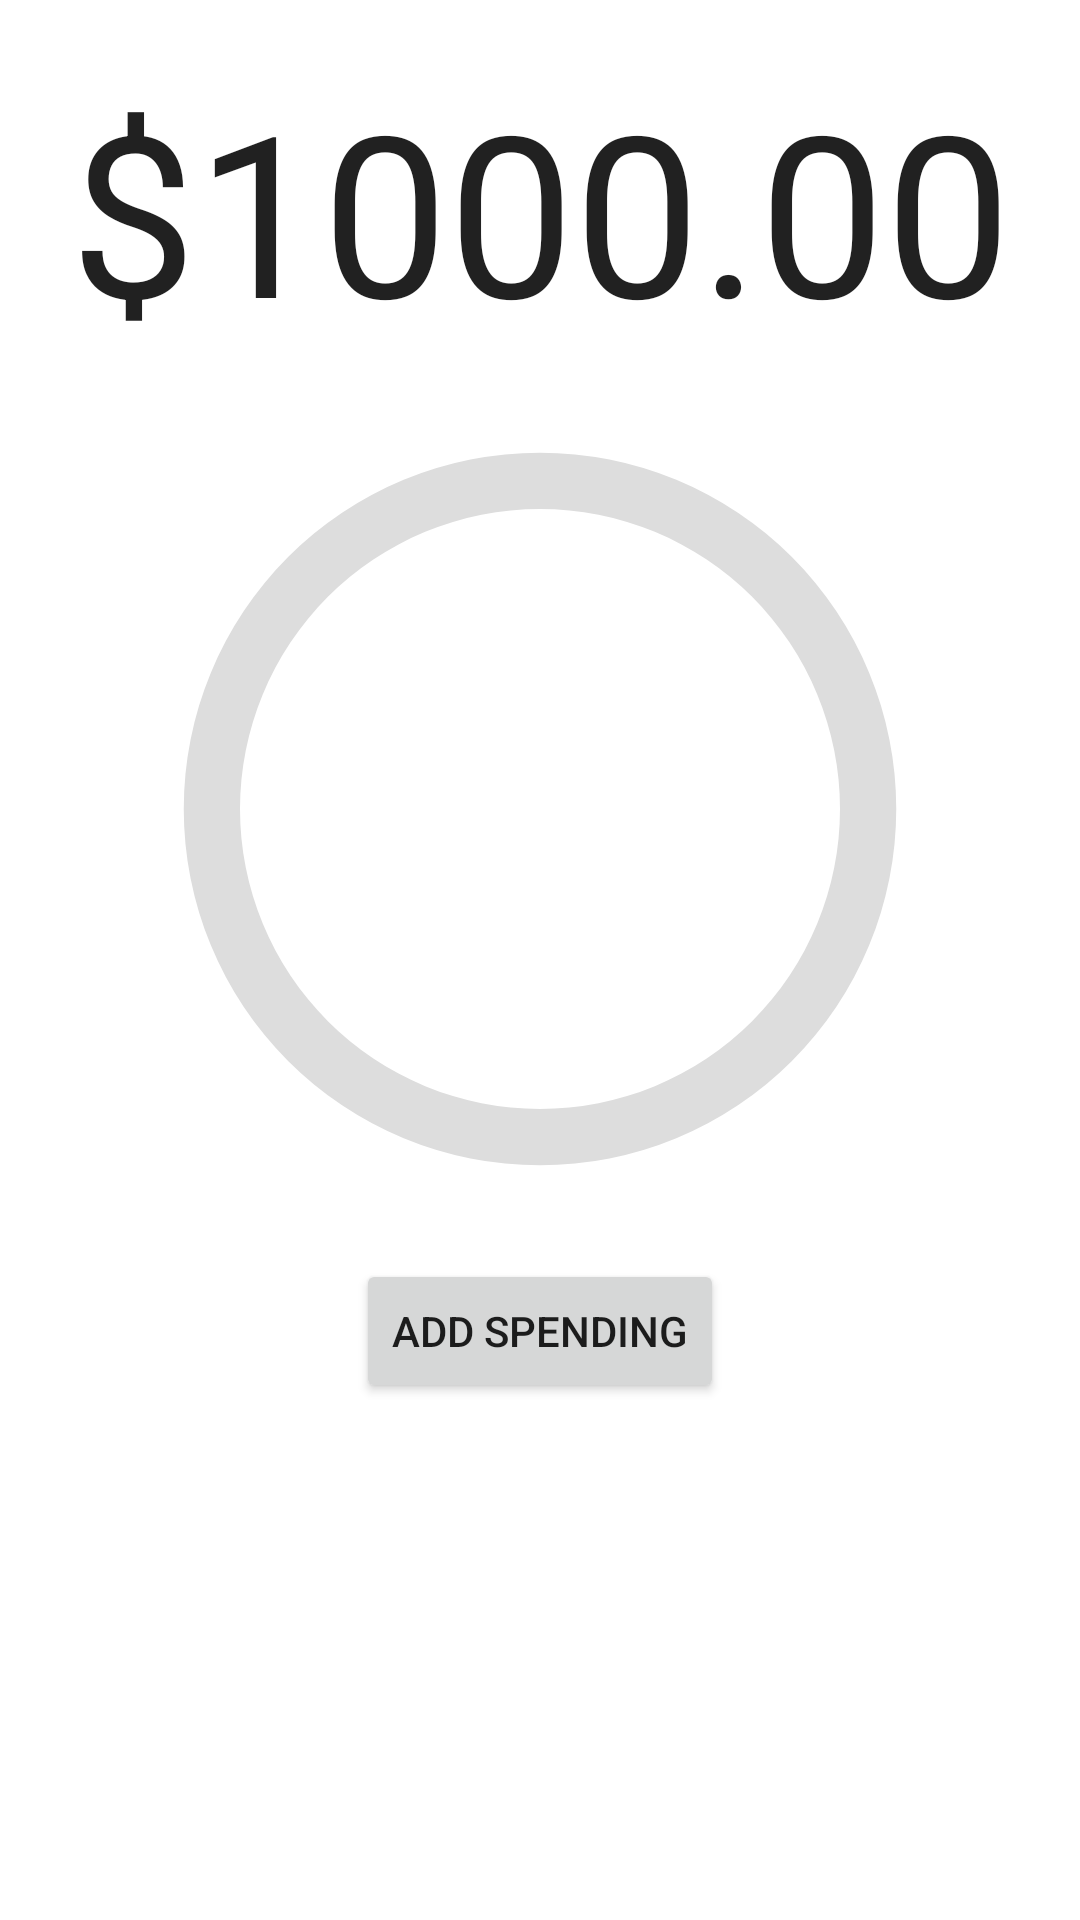

Write the Android layout XML for this screen, with the resource values it uses.
<!-- AndroidManifest.xml: application theme Theme.GoldStorage -->
<!-- res/layout/fragment_home.xml -->
<?xml version="1.0" encoding="utf-8"?>
<androidx.constraintlayout.widget.ConstraintLayout xmlns:android="http://schemas.android.com/apk/res/android"
    xmlns:tools="http://schemas.android.com/tools"
    android:layout_width="match_parent"
    android:layout_height="match_parent"
    xmlns:app="http://schemas.android.com/apk/res-auto"
    tools:context=".fragments.HomeFragment">


    <TextView
        android:id="@+id/tv_Budget"
        android:layout_width="wrap_content"
        android:layout_height="wrap_content"
        android:text="$1000.00"
        android:textAppearance="@style/TextAppearance.AppCompat.Large"
        android:textSize="75dp"
        android:layout_margin="20dp"
        app:layout_constraintEnd_toEndOf="parent"
        app:layout_constraintStart_toStartOf="parent"
        app:layout_constraintTop_toTopOf="parent" />

    <ProgressBar
        android:id="@+id/progress_bar"
        android:layout_width="300dp"
        android:layout_height="300dp"
        android:indeterminateOnly="false"
        android:progressDrawable="@drawable/progress_bar"
        app:layout_constraintEnd_toEndOf="parent"
        app:layout_constraintStart_toStartOf="parent"
        app:layout_constraintTop_toBottomOf="@+id/tv_Budget"
        tools:progress="60" />

    <TextView
        android:id="@+id/tv_Money_Left"
        android:layout_width="wrap_content"
        android:layout_height="wrap_content"
        android:textAppearance="@style/TextAppearance.AppCompat.Large"
        android:textSize="27dp"
        app:layout_constraintBottom_toBottomOf="@+id/progress_bar"
        app:layout_constraintEnd_toEndOf="@+id/progress_bar"
        app:layout_constraintStart_toStartOf="@+id/progress_bar"
        app:layout_constraintTop_toTopOf="@+id/progress_bar"
        tools:text="$100.79" />

    <Button
        android:id="@+id/btn_Log_Money"
        android:layout_width="wrap_content"
        android:layout_height="wrap_content"
        app:layout_constraintEnd_toEndOf="parent"
        app:layout_constraintStart_toStartOf="parent"
        android:text="Add Spending"
        app:layout_constraintTop_toBottomOf="@+id/progress_bar" />

</androidx.constraintlayout.widget.ConstraintLayout>
<!-- resources referenced by this layout -->
<resources>
  <!-- drawable progress_bar (drawable) -->
  <?xml version="1.0" encoding="utf-8"?>
  <layer-list xmlns:android="http://schemas.android.com/apk/res/android">
      <item>
          <shape
              android:shape="ring"
              android:thicknessRatio="16"
              android:useLevel="false">
              <solid android:color="#DDD" />
          </shape>
      </item>
      <item>
          <rotate
              android:fromDegrees="270"
              android:toDegrees="270">
              <shape
                  android:shape="ring"
                  android:thicknessRatio="18"
                  android:useLevel="true">
                  <solid android:color="#005000" />
              </shape>
          </rotate>
      </item>
  </layer-list>
  <style name="Theme.GoldStorage" parent="Theme.MaterialComponents.DayNight.DarkActionBar">
          
          <item name="colorPrimary">@color/purple_500</item>
          <item name="colorPrimaryVariant">@color/purple_700</item>
          <item name="colorOnPrimary">@color/white</item>
          
          <item name="colorSecondary">@color/teal_200</item>
          <item name="colorSecondaryVariant">@color/teal_700</item>
          <item name="colorOnSecondary">@color/black</item>
          
          <item name="android:statusBarColor" tools:targetApi="l">?attr/colorPrimaryVariant</item>
          
      </style>
  <!-- not gathered from this repository: default colours our renderer supplied (Android Studio template values) -->
  <color name="purple_500">#FF6200EE</color>
  <color name="purple_700">#FF3700B3</color>
  <color name="teal_200">#FF03DAC5</color>
  <color name="teal_700">#FF018786</color>
  <color name="black">#FF000000</color>
  <color name="white">#FFFFFFFF</color>
</resources>
